Image classification data set "Proyek-Klasifikasi-Gambar-Sayuran" (Agim-dudu/Proyek-Klasifikasi-Gambar-Sayuran on GitHub). Class labels (11): bean, brinjal, broccoli, cabbage, carrot, cucumber, papaya, potato, pumpkin, radish, tomato.

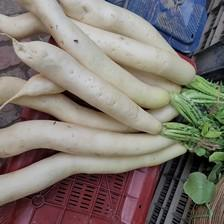
Label: radish

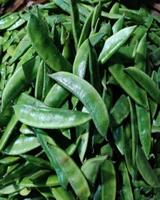
Label: bean

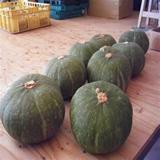
Label: pumpkin

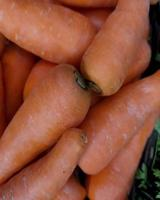
Label: carrot

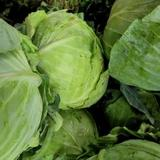
Label: cabbage

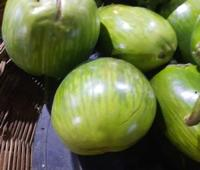
Label: brinjal
